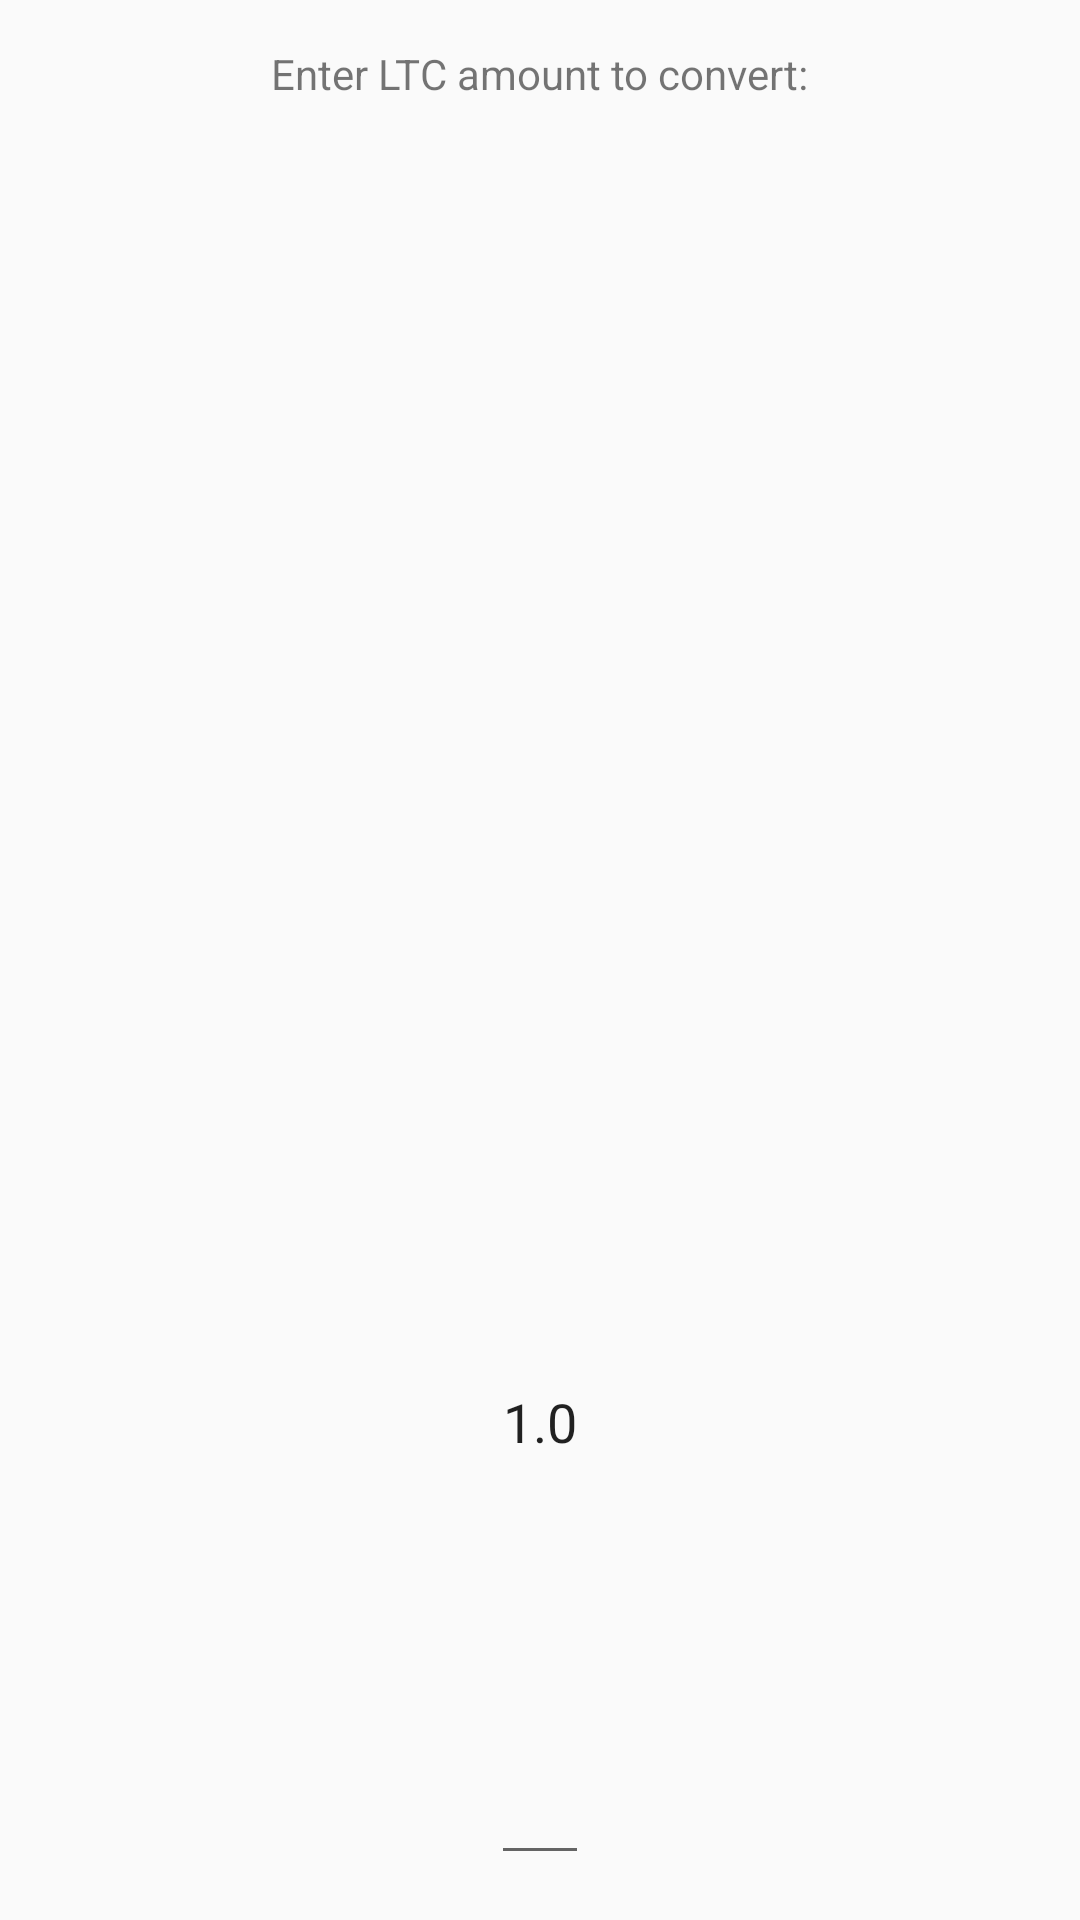

Android layout source for this screen:
<!-- AndroidManifest.xml: application theme AppTheme -->
<!-- res/layout/enter_amount_dialog.xml -->
<?xml version="1.0" encoding="utf-8"?>
<LinearLayout xmlns:android="http://schemas.android.com/apk/res/android"
    android:layout_width="match_parent"
    android:layout_height="match_parent"
    android:orientation="vertical"
    android:padding="15dp">

    <TextView
        android:layout_width="wrap_content"
        android:layout_height="0dp"
        android:layout_weight="1"
        android:layout_gravity="center_horizontal"
        android:text="@string/enter_amount"/>

    <EditText
        android:id="@+id/et_amount"
        android:layout_width="wrap_content"
        android:layout_gravity="center_horizontal"
        android:layout_height="0dp"
        android:layout_weight="1"
        android:text="1.0"
        android:inputType="numberDecimal"
        android:imeOptions="actionDone"
        android:maxLines="1"/>

</LinearLayout>
<!-- resources referenced by this layout -->
<resources>
  <string name="enter_amount">Enter LTC amount to convert:</string>
  <style name="AppTheme" parent="Theme.AppCompat.Light.NoActionBar">
          
          <item name="colorPrimary">@color/colorPrimary</item>
          <item name="colorPrimaryDark">@color/colorPrimaryDark</item>
          <item name="colorAccent">@color/colorAccent</item>
          <item name="windowActionBar">false</item>
          <item name="windowNoTitle">true</item>
      </style>
  <color name="colorPrimary">#3F51B5</color>
  <color name="colorPrimaryDark">#303F9F</color>
  <color name="colorAccent">#FF4081</color>
</resources>
